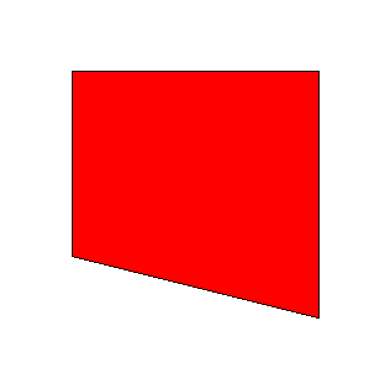

This chart was generated by the following Python code:
import matplotlib.pyplot as plt
import numpy as np
from collections import deque


width, height = 300, 300
canvas = np.ones((height, width, 3), dtype=np.uint8) * 255


def draw_polygon(vertices):
    for i in range(len(vertices)):
        x1, y1 = vertices[i]
        x2, y2 = vertices[(i + 1) % len(vertices)]
        bresenham_line(x1, y1, x2, y2)

def bresenham_line(x1, y1, x2, y2):
    dx = abs(x2 - x1)
    dy = abs(y2 - y1)
    x, y = x1, y1
    sx = 1 if x2 > x1 else -1
    sy = 1 if y2 > y1 else -1

    if dx > dy:
        err = dx / 2
        while x != x2:
            canvas[y, x] = [0, 0, 0]
            err -= dy
            if err < 0:
                y += sy
                err += dx
            x += sx
        canvas[y, x] = [0, 0, 0]
    else:
        err = dy / 2
        while y != y2:
            canvas[y, x] = [0, 0, 0]
            err -= dx
            if err < 0:
                x += sx
                err += dy
            y += sy
        canvas[y, x] = [0, 0, 0]


def flood_fill_iter(x, y, target_color, fill_color):
    target = np.array(target_color, dtype=np.uint8)
    fill = np.array(fill_color, dtype=np.uint8)

    if np.array_equal(canvas[y, x], fill) or not np.array_equal(canvas[y, x], target):
        return

    queue = deque()
    queue.append((x, y))

    while queue:
        cx, cy = queue.popleft()
        if cx < 0 or cx >= width or cy < 0 or cy >= height:
            continue
        if not np.array_equal(canvas[cy, cx], target):
            continue

        canvas[cy, cx] = fill

        queue.append((cx + 1, cy))
        queue.append((cx - 1, cy))
        queue.append((cx, cy + 1))
        queue.append((cx, cy - 1))


vertices = [(50, 50), (250, 50), (250, 250), (50, 200)]
draw_polygon(vertices)
flood_fill_iter(100, 100, [255, 255, 255], [255, 0, 0])


plt.imshow(canvas)
plt.axis('off')
plt.show()
